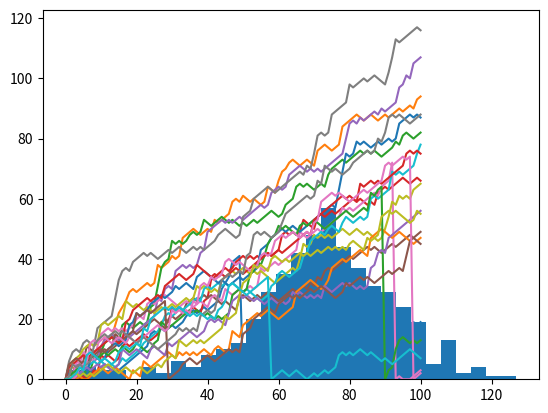

The script that saved this image:
# Import numpy as np
import numpy as np

# Set the seed
np.random.seed(123)

# Generate and print random float
print(np.random.rand())

# Import numpy and set seed
import numpy as np
np.random.seed(123)

# Use randint() to simulate a dice
print(np.random.randint(1, 7))

# Use randint() again
print(np.random.randint(1, 7))

# NumPy is imported, seed is set
np.random.seed(123)

# Starting step
step = 50

# Roll the dice
dice = np.random.randint(1, 7)

# Finish the control construct
if dice <= 2:
    step = step - 1
elif dice <= 5:
    step = step + 1
else:
    step = step + np.random.randint(1, 7)

# Print out dice and step
print(dice)
print(step)

# NumPy is imported, seed is set
np.random.seed(123)
# Initialize random_walk
random_walk = [0]

# Complete the ___
for x in range(100) :
    # Set step: last element in random_walk
    step = random_walk[-1]

    # Roll the dice
    dice = np.random.randint(1,7)

    # Determine next step
    if dice <= 2:
        step = step - 1
    elif dice <= 5:
        step = step + 1
    else:
        step = step + np.random.randint(1,7)

    # append next_step to random_walk
    random_walk.append(step)

# Print random_walk
print(random_walk)

# NumPy is imported, seed is set

# Initialize random_walk
random_walk = [0]

for x in range(100) :
    step = random_walk[-1]
    dice = np.random.randint(1,7)

    if dice <= 2:
        # Replace below: use max to make sure step can't go below 0
        step = max(0, step - 1)
    elif dice <= 5:
        step = step + 1
    else:
        step = step + np.random.randint(1,7)

    random_walk.append(step)

print(random_walk)

# NumPy is imported, seed is set
import numpy as np
np.random.seed(123)
# Initialization
random_walk = [0]

for x in range(100) :
    step = random_walk[-1]
    dice = np.random.randint(1,7)

    if dice <= 2:
        step = max(0, step - 1)
    elif dice <= 5:
        step = step + 1
    else:
        step = step + np.random.randint(1,7)

    random_walk.append(step)

# Import matplotlib.pyplot as plt
import matplotlib.pyplot as plt

# Plot random_walk
plt.plot(random_walk)

# Show the plot
plt.show()

# NumPy is imported; seed is set
np.random.seed(123)

# Initialize all_walks (don't change this line)
all_walks = []

# Simulate random walk five times
for i in range(5) :

    # Code from before
    random_walk = [0]
    for x in range(100) :
        step = random_walk[-1]
        dice = np.random.randint(1,7)

        if dice <= 2:
            step = max(0, step - 1)
        elif dice <= 5:
            step = step + 1
        else:
            step = step + np.random.randint(1,7)
        random_walk.append(step)

    # Append random_walk to all_walks
    all_walks.append(random_walk)

# Print all_walks
print(all_walks)

# numpy and matplotlib imported, seed set.
import numpy as np
import matplotlib.pyplot as plt
np.random.seed(123)
# initialize and populate all_walks
all_walks = []
for i in range(5) :
    random_walk = [0]
    for x in range(100) :
        step = random_walk[-1]
        dice = np.random.randint(1,7)
        if dice <= 2:
            step = max(0, step - 1)
        elif dice <= 5:
            step = step + 1
        else:
            step = step + np.random.randint(1,7)
        random_walk.append(step)
    all_walks.append(random_walk)

# Convert all_walks to NumPy array: np_aw
np_aw = np.array(all_walks)

# Plot np_aw and show
plt.plot(np_aw)
plt.show()

# Clear the figure
plt.clf()

# Transpose np_aw: np_aw_t
np_aw_t = np.transpose(np_aw)

# Plot np_aw_t and show
plt.plot(np_aw_t)
plt.show()

# numpy and matplotlib imported, seed set
np.random.seed(123)
# clear the plot so it doesn't get cluttered if you run this many times
plt.clf()

# Simulate random walk 20 times
all_walks = []
for i in range(20) :
    random_walk = [0]
    for x in range(100) :
        step = random_walk[-1]
        dice = np.random.randint(1,7)
        if dice <= 2:
            step = max(0, step - 1)
        elif dice <= 5:
            step = step + 1
        else:
            step = step + np.random.randint(1,7)

        # Implement clumsiness
        if np.random.rand() <= 0.005:
            step = 0

        random_walk.append(step)
    all_walks.append(random_walk)

# Create and plot np_aw_t
np_aw_t = np.transpose(np.array(all_walks))
plt.plot(np_aw_t)
plt.show()

# numpy and matplotlib imported, seed set
np.random.seed(123)
# Simulate random walk 500 times
all_walks = []
for i in range(500) :
    random_walk = [0]
    for x in range(100) :
        step = random_walk[-1]
        dice = np.random.randint(1,7)
        if dice <= 2:
            step = max(0, step - 1)
        elif dice <= 5:
            step = step + 1
        else:
            step = step + np.random.randint(1,7)
        if np.random.rand() <= 0.001 :
            step = 0
        random_walk.append(step)
    all_walks.append(random_walk)

# Create and plot np_aw_t
np_aw_t = np.transpose(np.array(all_walks))

# Select last row from np_aw_t: ends
ends = np_aw_t[-1, :]

# Plot histogram of ends, display plot
plt.hist(ends, bins=30)
plt.show()
